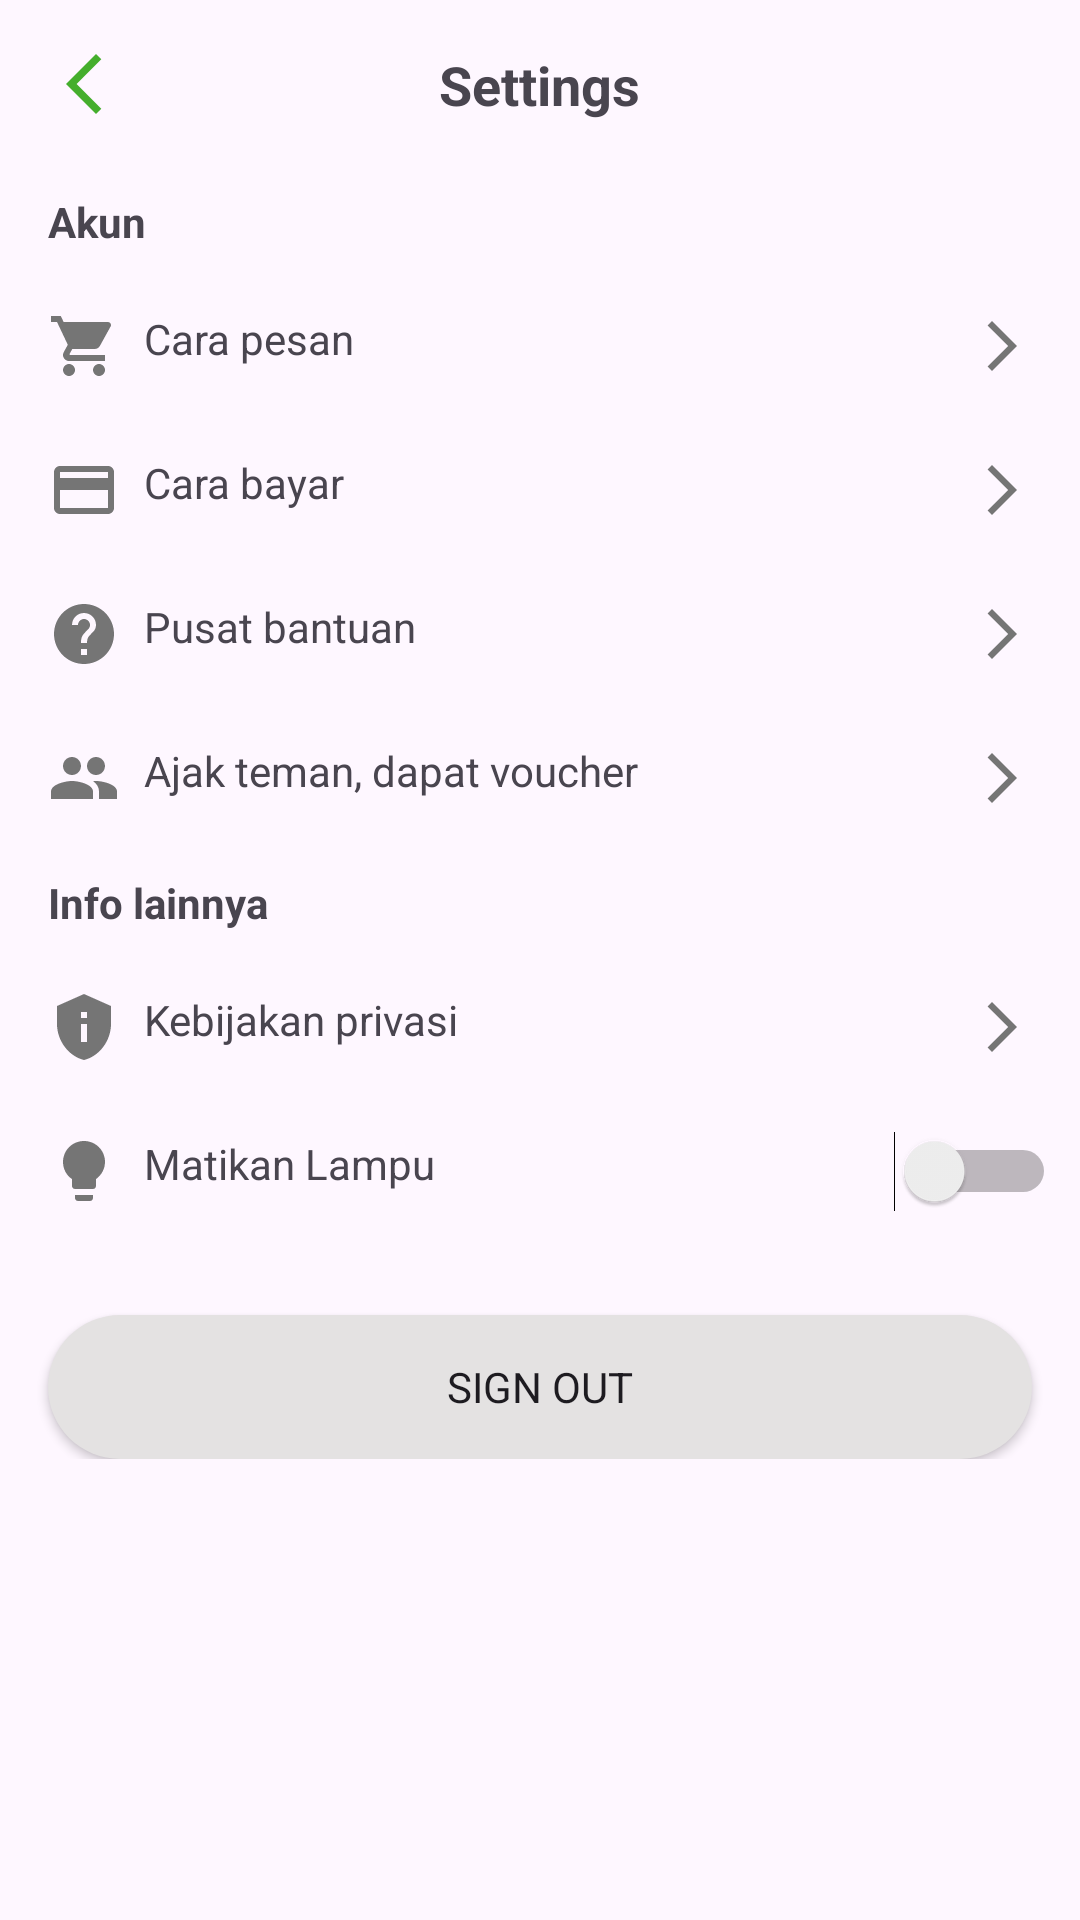

This screen was rendered from an Android layout file. Write that file and the resources it references.
<!-- AndroidManifest.xml: application theme Theme.FragmentExercise -->
<!-- res/layout/activity_setting.xml -->
<?xml version="1.0" encoding="utf-8"?>
<LinearLayout xmlns:android="http://schemas.android.com/apk/res/android"
    xmlns:app="http://schemas.android.com/apk/res-auto"
    xmlns:tools="http://schemas.android.com/tools"
    android:layout_width="match_parent"
    android:layout_height="match_parent"
    android:fitsSystemWindows="true"
    android:orientation="vertical">

    <RelativeLayout
        android:layout_width="match_parent"
        android:layout_height="wrap_content"
        android:padding="16dp">

        <ImageView
            android:id="@+id/backBtn"
            android:layout_alignParentTop="true"
            android:layout_alignParentStart="true"
            android:src="@drawable/baseline_arrow_back_ios_new_24"
            android:layout_width="wrap_content"
            android:layout_height="wrap_content"/>

        <TextView
            android:id="@+id/profileTv"
            android:layout_width="wrap_content"
            android:layout_height="wrap_content"
            android:textSize="18sp"
            android:layout_centerHorizontal="true"
            android:textStyle="bold"
            android:text="Settings"/>
    </RelativeLayout>

    <TextView
        android:layout_width="wrap_content"
        android:layout_height="wrap_content"
        android:text="Akun"
        android:textStyle="bold"
        android:textSize="14sp"
        android:paddingHorizontal="16dp"
        android:paddingVertical="8dp"/>

    <TextView
        android:id="@+id/pesanTv"
        android:layout_width="match_parent"
        android:layout_height="wrap_content"
        android:text="Cara pesan"
        android:textSize="14sp"
        android:paddingHorizontal="16dp"
        android:paddingVertical="12dp"
        android:drawablePadding="8dp"
        app:drawableEndCompat="@drawable/baseline_arrow_forward_ios_24"
        app:drawableStartCompat="@drawable/baseline_shopping_cart_24" />

    <TextView
        android:id="@+id/bayarTv"
        android:layout_width="match_parent"
        android:layout_height="wrap_content"
        android:text="Cara bayar"
        android:textSize="14sp"
        android:paddingHorizontal="16dp"
        android:paddingVertical="12dp"
        android:drawablePadding="8dp"
        app:drawableEndCompat="@drawable/baseline_arrow_forward_ios_24"
        app:drawableStartCompat="@drawable/baseline_payment_24" />

    <TextView
        android:id="@+id/bantuanTv"
        android:layout_width="match_parent"
        android:layout_height="wrap_content"
        android:text="Pusat bantuan"
        android:textSize="14sp"
        android:paddingHorizontal="16dp"
        android:paddingVertical="12dp"
        android:drawablePadding="8dp"
        app:drawableEndCompat="@drawable/baseline_arrow_forward_ios_24"
        app:drawableStartCompat="@drawable/baseline_help_24" />

    <TextView
        android:id="@+id/ajaktemanTv"
        android:layout_width="match_parent"
        android:layout_height="wrap_content"
        android:text="Ajak teman, dapat voucher"
        android:textSize="14sp"
        android:paddingHorizontal="16dp"
        android:paddingVertical="12dp"
        android:drawablePadding="8dp"
        app:drawableEndCompat="@drawable/baseline_arrow_forward_ios_24"
        app:drawableStartCompat="@drawable/baseline_group_24" />

    <TextView
        android:layout_width="wrap_content"
        android:layout_height="wrap_content"
        android:text="Info lainnya"
        android:textSize="14sp"
        android:textStyle="bold"
        android:paddingHorizontal="16dp"
        android:paddingVertical="8dp"/>

    <TextView
        android:id="@+id/kebijakanTv"
        android:layout_width="match_parent"
        android:layout_height="wrap_content"
        android:text="Kebijakan privasi"
        android:textSize="14sp"
        android:paddingHorizontal="16dp"
        android:paddingVertical="12dp"
        android:drawablePadding="8dp"
        app:drawableEndCompat="@drawable/baseline_arrow_forward_ios_24"
        app:drawableStartCompat="@drawable/baseline_privacy_tip_24" />

    <RelativeLayout
        android:layout_width="wrap_content"
        android:layout_height="wrap_content">

        <TextView
            android:id="@+id/appMode"
            android:layout_width="wrap_content"
            android:layout_height="wrap_content"
            android:drawableStart="@drawable/baseline_lightbulb_24"
            android:textSize="14sp"
            android:paddingHorizontal="16dp"
            android:paddingVertical="12dp"
            android:drawablePadding="8dp"
            android:text="Matikan Lampu"/>

        <Switch
            android:id="@+id/switchTheme"
            android:layout_width="wrap_content"
            android:layout_height="wrap_content"
            android:layout_alignParentEnd="true"
            android:paddingEnd="8dp"
            android:layout_alignTop="@id/appMode"
            android:layout_alignBottom="@id/appMode"
            tools:ignore="UseSwitchCompatOrMaterialXml" />

        <Button
            android:id="@+id/btnLogout"
            android:layout_marginTop="24dp"
            android:layout_marginHorizontal="16dp"
            android:padding="12dp"
            android:text="Sign Out"
            android:textSize="14sp"
            android:background="@drawable/rounded_button"
            android:layout_width="match_parent"
            android:layout_height="wrap_content"
            android:layout_below="@id/switchTheme"/>
    </RelativeLayout>
</LinearLayout>
<!-- resources referenced by this layout -->
<resources>
  <!-- drawable baseline_arrow_back_ios_new_24 (drawable) -->
  <vector xmlns:android="http://schemas.android.com/apk/res/android" android:height="24dp" android:tint="#45AE2D" android:viewportHeight="24" android:viewportWidth="24" android:width="24dp">
        
      <path android:fillColor="@android:color/white" android:pathData="M17.77,3.77l-1.77,-1.77l-10,10l10,10l1.77,-1.77l-8.23,-8.23z"/>
      
  </vector>
  <!-- drawable baseline_arrow_forward_ios_24 (drawable) -->
  <vector xmlns:android="http://schemas.android.com/apk/res/android" android:autoMirrored="true" android:height="20dp" android:tint="@color/dark_gray" android:viewportHeight="24" android:viewportWidth="24" android:width="20dp">
        
      <path android:fillColor="@android:color/white" android:pathData="M6.23,20.23l1.77,1.77l10,-10l-10,-10l-1.77,1.77l8.23,8.23z"/>
      
  </vector>
  <!-- drawable baseline_group_24 (drawable) -->
  <vector xmlns:android="http://schemas.android.com/apk/res/android" android:height="24dp" android:tint="@color/dark_gray" android:viewportHeight="24" android:viewportWidth="24" android:width="24dp">
        
      <path android:fillColor="@android:color/white" android:pathData="M16,11c1.66,0 2.99,-1.34 2.99,-3S17.66,5 16,5c-1.66,0 -3,1.34 -3,3s1.34,3 3,3zM8,11c1.66,0 2.99,-1.34 2.99,-3S9.66,5 8,5C6.34,5 5,6.34 5,8s1.34,3 3,3zM8,13c-2.33,0 -7,1.17 -7,3.5L1,19h14v-2.5c0,-2.33 -4.67,-3.5 -7,-3.5zM16,13c-0.29,0 -0.62,0.02 -0.97,0.05 1.16,0.84 1.97,1.97 1.97,3.45L17,19h6v-2.5c0,-2.33 -4.67,-3.5 -7,-3.5z"/>
      
  </vector>
  <!-- drawable baseline_lightbulb_24 (drawable) -->
  <vector xmlns:android="http://schemas.android.com/apk/res/android" android:height="24dp" android:tint="@color/dark_gray" android:viewportHeight="24" android:viewportWidth="24" android:width="24dp">
        
      <path android:fillColor="@android:color/white" android:pathData="M9,21c0,0.5 0.4,1 1,1h4c0.6,0 1,-0.5 1,-1v-1L9,20v1zM12,2C8.1,2 5,5.1 5,9c0,2.4 1.2,4.5 3,5.7L8,17c0,0.5 0.4,1 1,1h6c0.6,0 1,-0.5 1,-1v-2.3c1.8,-1.3 3,-3.4 3,-5.7 0,-3.9 -3.1,-7 -7,-7z"/>
      
  </vector>
  <!-- drawable baseline_payment_24 (drawable) -->
  <vector xmlns:android="http://schemas.android.com/apk/res/android" android:height="24dp" android:tint="@color/dark_gray" android:viewportHeight="24" android:viewportWidth="24" android:width="24dp">
        
      <path android:fillColor="@android:color/white" android:pathData="M20,4L4,4c-1.11,0 -1.99,0.89 -1.99,2L2,18c0,1.11 0.89,2 2,2h16c1.11,0 2,-0.89 2,-2L22,6c0,-1.11 -0.89,-2 -2,-2zM20,18L4,18v-6h16v6zM20,8L4,8L4,6h16v2z"/>
      
  </vector>
  <!-- drawable baseline_privacy_tip_24 (drawable) -->
  <vector xmlns:android="http://schemas.android.com/apk/res/android" android:height="24dp" android:tint="@color/dark_gray" android:viewportHeight="24" android:viewportWidth="24" android:width="24dp">
        
      <path android:fillColor="@android:color/white" android:pathData="M12,1L3,5v6c0,5.55 3.84,10.74 9,12c5.16,-1.26 9,-6.45 9,-12V5L12,1L12,1zM11,7h2v2h-2V7zM11,11h2v6h-2V11z"/>
      
  </vector>
  <!-- drawable rounded_button (drawable) -->
  <?xml version="1.0" encoding="utf-8"?>
  <shape xmlns:android="http://schemas.android.com/apk/res/android">
      <solid android:color="@color/light_gray" /> 
      <corners android:radius="50dp" /> 
      <padding android:left="16dp" android:top="8dp" android:right="16dp" android:bottom="8dp"/>
  </shape>
  <style name="Theme.FragmentExercise" parent="Base.Theme.AdaPerlu" />
  <color name="dark_gray">#757575</color>
  <color name="light_gray">#E4E2E2</color>
  <style name="Base.Theme.AdaPerlu" parent="Theme.Material3.DayNight.NoActionBar">
          <item name="fontFamily">@font/poppins_regular</item>
          <item name="colorPrimary">@color/primary</item>
      </style>
  <color name="primary">#4CAF50</color>
</resources>
